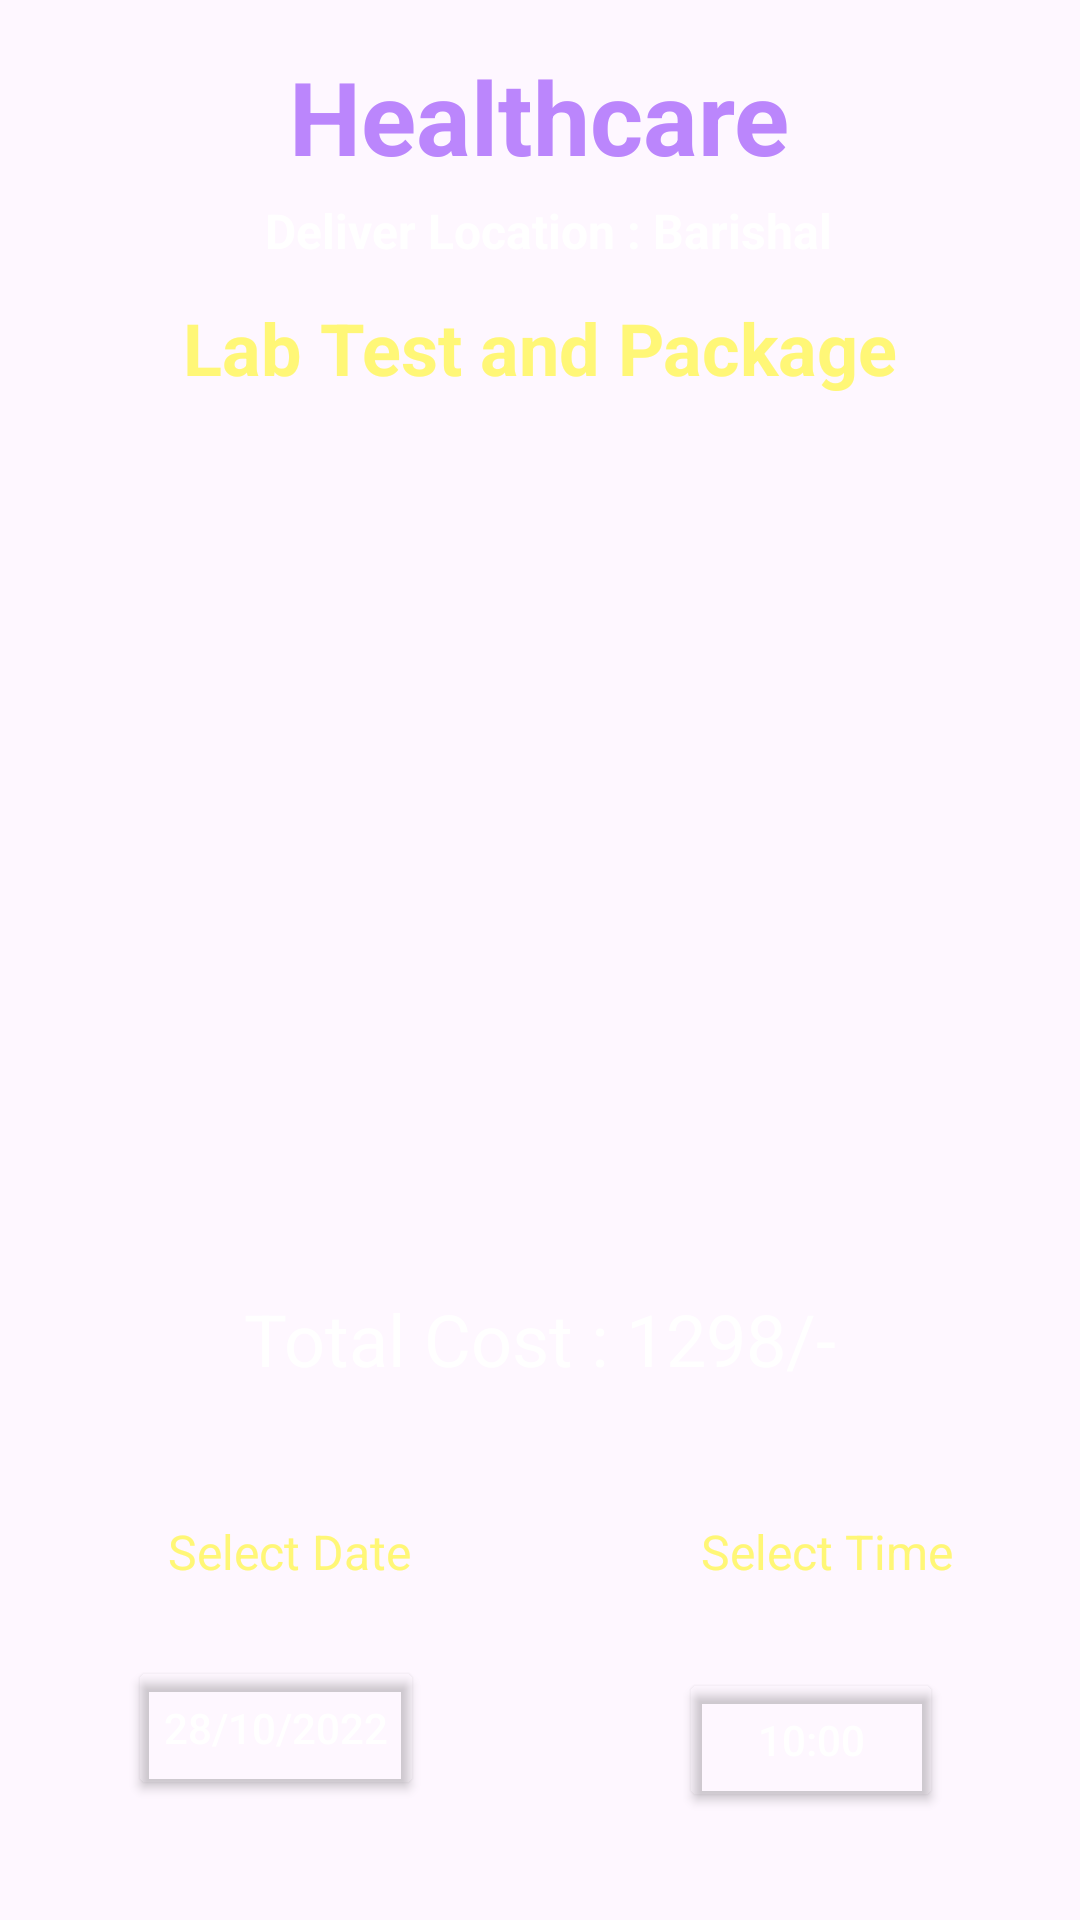

The Android layout XML behind this screen, and the referenced resources:
<!-- AndroidManifest.xml: application theme Theme.HelthCare -->
<!-- res/layout/activity_cart_lab.xml -->
<?xml version="1.0" encoding="utf-8"?>
<androidx.constraintlayout.widget.ConstraintLayout xmlns:android="http://schemas.android.com/apk/res/android"
    xmlns:app="http://schemas.android.com/apk/res-auto"
    xmlns:tools="http://schemas.android.com/tools"
    android:layout_width="match_parent"
    android:layout_height="match_parent"
    android:background="@drawable/background"
    tools:context=".Activity.CartLabActivity">

    <Button
        android:id="@+id/buttonCartCheckout"
        android:layout_width="150dp"
        android:layout_height="50dp"
        android:layout_marginTop="40dp"
        android:background="@drawable/btn_bg"
        android:backgroundTint="@color/purple_500"
        android:text="@string/checkout"
        android:textColor="@color/colorWhite"
        app:layout_constraintEnd_toEndOf="parent"
        app:layout_constraintHorizontal_bias="0.118"
        app:layout_constraintStart_toStartOf="parent"
        app:layout_constraintTop_toBottomOf="@+id/buttonCartDates" />

    <Button
        android:id="@+id/buttonCartBack"
        android:layout_width="wrap_content"
        android:layout_height="50dp"
        android:layout_marginTop="40dp"
        android:background="@drawable/btn_bg"
        android:backgroundTint="@color/purple_500"
        android:text="@string/back"
        android:textColor="@color/colorWhite"
        app:layout_constraintEnd_toEndOf="parent"
        app:layout_constraintHorizontal_bias="0.697"
        app:layout_constraintStart_toEndOf="@+id/buttonCartCheckout"
        app:layout_constraintTop_toBottomOf="@+id/buttonCartTime" />

    <TextView
        android:id="@+id/textViewCartDate"
        android:layout_width="wrap_content"
        android:layout_height="wrap_content"
        android:layout_marginStart="56dp"
        android:layout_marginTop="44dp"
        android:text="@string/select_date"
        android:textColor="@color/yellowLight"
        android:textSize="16sp"
        app:layout_constraintStart_toStartOf="parent"
        app:layout_constraintTop_toBottomOf="@+id/textViewCartotalPrice" />

    <Button
        android:id="@+id/buttonCartTime"
        android:layout_width="wrap_content"
        android:layout_height="wrap_content"
        android:layout_marginTop="28dp"
        android:backgroundTint="@android:color/transparent"
        android:text="@string/_10_00"
        android:textColor="@color/white"
        app:layout_constraintEnd_toEndOf="parent"
        app:layout_constraintHorizontal_bias="0.832"
        app:layout_constraintStart_toStartOf="parent"
        app:layout_constraintTop_toBottomOf="@+id/textViewCartTime" />

    <Button
        android:id="@+id/buttonCartDates"
        android:layout_width="wrap_content"
        android:layout_height="wrap_content"
        android:layout_marginTop="24dp"
        android:backgroundTint="@android:color/transparent"
        android:text="@string/_28_10_2022"
        android:textColor="@color/white"
        app:layout_constraintEnd_toStartOf="@+id/buttonCartTime"
        app:layout_constraintHorizontal_bias="0.333"
        app:layout_constraintStart_toStartOf="parent"
        app:layout_constraintTop_toBottomOf="@+id/textViewCartDate" />

    <TextView
        android:id="@+id/textViewCartTitle"
        android:layout_width="268dp"
        android:layout_height="46dp"
        android:layout_marginTop="16dp"
        android:text="@string/_24x7_healthcare"
        android:textColor="@color/purple_200"
        android:textSize="34sp"
        android:textStyle="bold"
        android:textAlignment="center"
        app:layout_constraintEnd_toEndOf="parent"
        app:layout_constraintHorizontal_bias="0.496"
        app:layout_constraintStart_toStartOf="parent"
        app:layout_constraintTop_toTopOf="parent" />

    <TextView
        android:id="@+id/textView_logo"
        android:layout_width="wrap_content"
        android:layout_height="wrap_content"
        android:layout_marginTop="4dp"
        android:text="@string/deliver_location_kolhapur"
        android:textColor="@color/colorWhite"
        android:textSize="16sp"
        android:textStyle="bold"
        app:layout_constraintEnd_toEndOf="parent"
        app:layout_constraintHorizontal_bias="0.516"
        app:layout_constraintStart_toStartOf="parent"
        app:layout_constraintTop_toBottomOf="@+id/textViewCartTitle" />

    <TextView
        android:id="@+id/textViewCartPackageName"
        android:layout_width="wrap_content"
        android:layout_height="wrap_content"
        android:layout_marginTop="12dp"
        android:text="@string/lab_test_and_package"
        android:textColor="@color/yellowLight"
        android:textSize="24sp"
        android:textStyle="bold"
        app:layout_constraintEnd_toEndOf="parent"
        app:layout_constraintStart_toStartOf="parent"
        app:layout_constraintTop_toBottomOf="@+id/textView_logo" />

    <TextView
        android:id="@+id/textViewCartotalPrice"
        android:layout_width="wrap_content"
        android:layout_height="wrap_content"
        android:layout_marginTop="24dp"
        android:text="@string/total_cost_1298"
        android:textColor="@color/white"
        android:textSize="24sp"
        app:layout_constraintEnd_toEndOf="parent"
        app:layout_constraintStart_toStartOf="parent"
        app:layout_constraintTop_toBottomOf="@+id/listViewCart" />

    <ListView
        android:id="@+id/listViewCart"
        android:layout_width="325dp"
        android:layout_height="250dp"
        android:layout_marginTop="24dp"
        app:layout_constraintEnd_toEndOf="parent"
        app:layout_constraintHorizontal_bias="0.495"
        app:layout_constraintStart_toStartOf="parent"
        app:layout_constraintTop_toBottomOf="@+id/textViewCartPackageName" />

    <androidx.constraintlayout.widget.Guideline
        android:id="@+id/guideline"
        android:layout_width="wrap_content"
        android:layout_height="wrap_content"
        android:orientation="vertical"
        app:layout_constraintGuide_begin="-123dp" />

    <androidx.constraintlayout.widget.Guideline
        android:id="@+id/guideline3"
        android:layout_width="wrap_content"
        android:layout_height="wrap_content"
        android:orientation="vertical"
        app:layout_constraintGuide_begin="-308dp" />

    <TextView
        android:id="@+id/textViewCartTime"
        android:layout_width="wrap_content"
        android:layout_height="wrap_content"
        android:layout_marginTop="44dp"
        android:text="@string/select_time1"
        android:textColor="@color/yellowLight"
        android:textSize="16sp"
        app:layout_constraintEnd_toEndOf="parent"
        app:layout_constraintHorizontal_bias="0.695"
        app:layout_constraintStart_toEndOf="@+id/textViewCartDate"
        app:layout_constraintTop_toBottomOf="@+id/textViewCartotalPrice" />

</androidx.constraintlayout.widget.ConstraintLayout>
<!-- resources referenced by this layout -->
<resources>
  <color name="colorWhite">#FFFFFF</color>
  <color name="purple_200">#FFBB86FC</color>
  <color name="purple_500">#FF6200EE</color>
  <color name="white">#FFFFFFFF</color>
  <color name="yellowLight">#fff777</color>
  <string name="_10_00">10:00</string>
  <string name="_24x7_healthcare">Healthcare</string>
  <string name="_28_10_2022">28/10/2022</string>
  <string name="back">Back</string>
  <string name="checkout">CHECKOUT</string>
  <string name="deliver_location_kolhapur">Deliver Location : Barishal</string>
  <string name="lab_test_and_package">Lab Test and Package</string>
  <string name="select_date">Select Date</string>
  <string name="select_time1">Select Time</string>
  <string name="total_cost_1298">Total Cost : 1298/-</string>
  <style name="Theme.HelthCare" parent="Base.Theme.HelthCare" />
  <style name="Base.Theme.HelthCare" parent="Theme.Material3.DayNight.NoActionBar">
          
          
      </style>
</resources>
